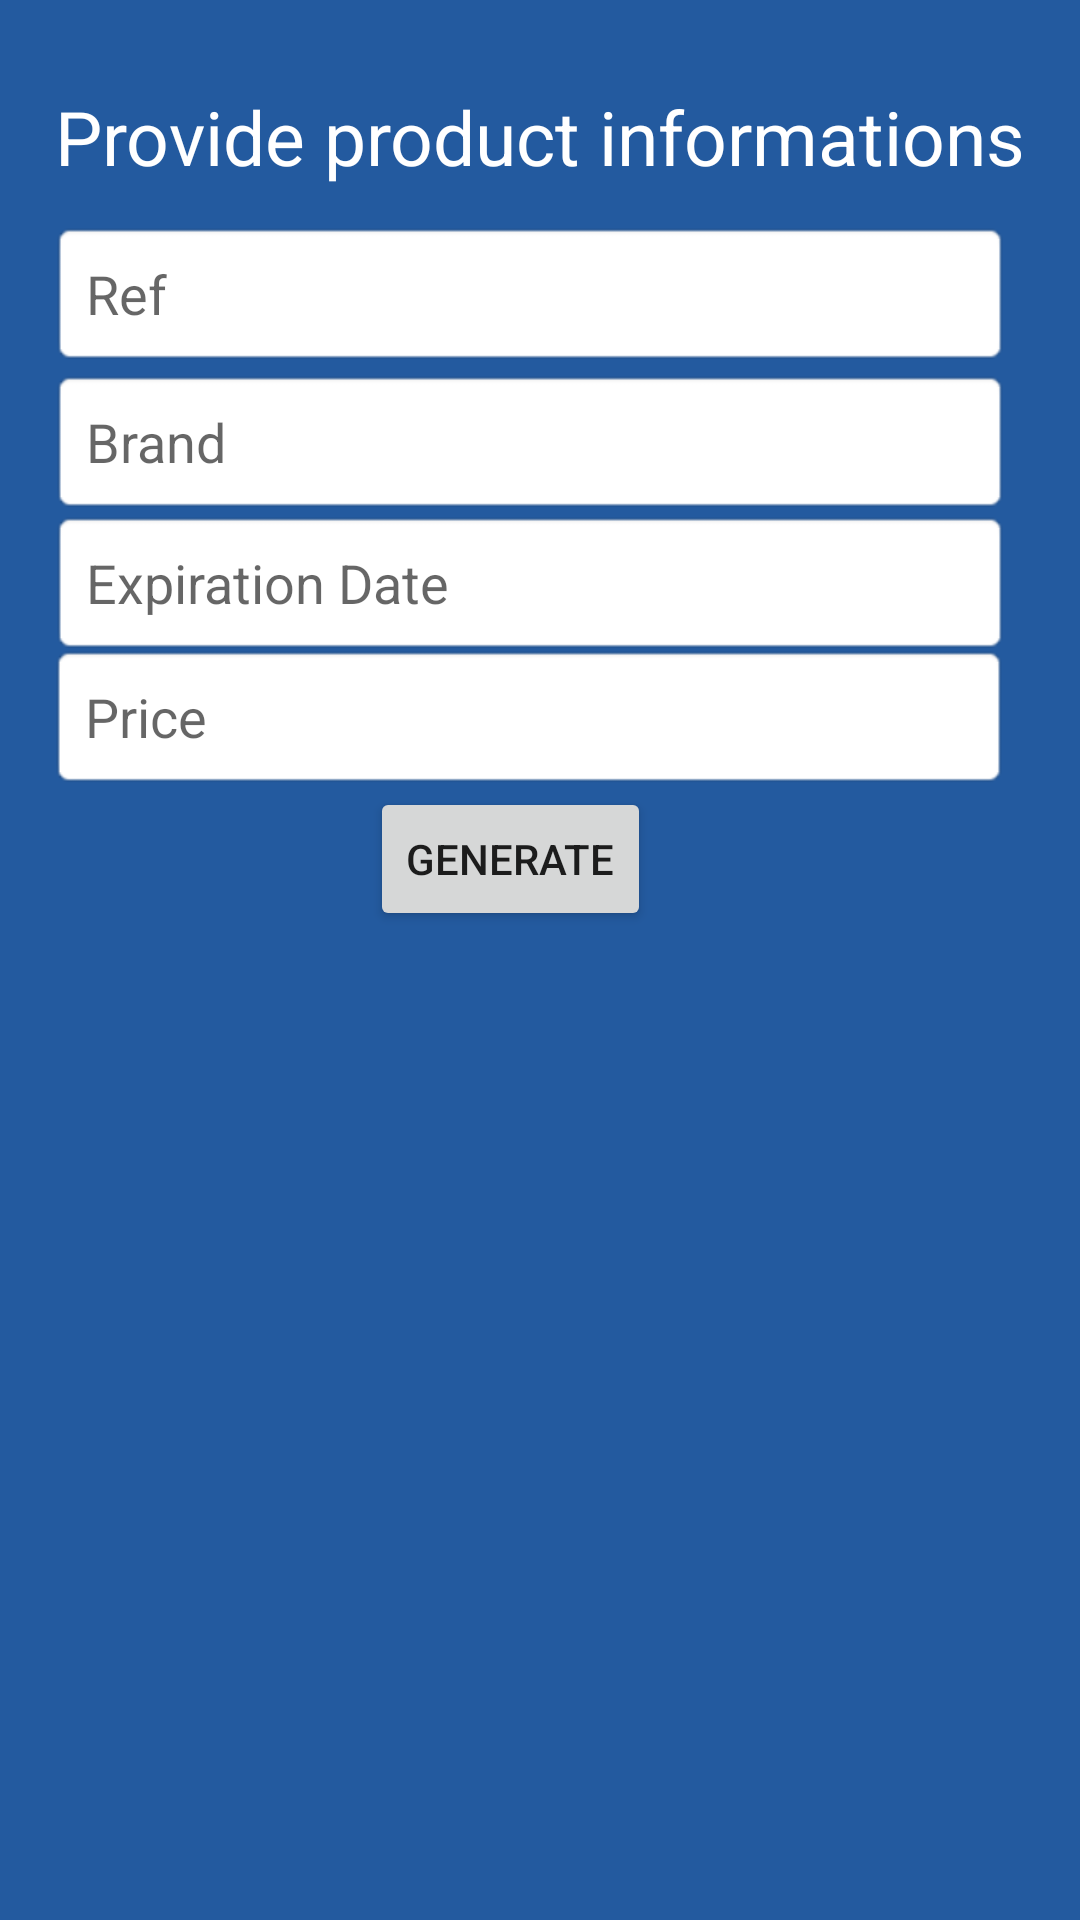

Layout XML and referenced resources for this Android screen:
<!-- AndroidManifest.xml: application theme Theme.Navigation_bar -->
<!-- res/layout/fragment_generate_q_r.xml -->
<?xml version="1.0" encoding="utf-8"?>
<androidx.constraintlayout.widget.ConstraintLayout
    xmlns:android="http://schemas.android.com/apk/res/android"
    xmlns:app="http://schemas.android.com/apk/res-auto"
    xmlns:tools="http://schemas.android.com/tools"
    android:layout_width="match_parent"
    android:layout_height="match_parent"
    android:gravity="center_horizontal"
    android:orientation="vertical"
    android:padding="16dp"
    android:background="#235A9F"
    tools:context=".GenerateQRFragment">

    <TextView
        android:id="@+id/textView"
        android:layout_width="wrap_content"
        android:layout_height="wrap_content"
        android:text="Provide product informations"
        android:textColor="#FFFF"
        android:textSize="25dp"
        app:layout_constraintBottom_toBottomOf="parent"
        app:layout_constraintEnd_toEndOf="parent"
        app:layout_constraintStart_toStartOf="parent"
        app:layout_constraintTop_toTopOf="parent"
        app:layout_constraintVertical_bias="0.022" />

    <EditText
        android:id="@+id/ref"
        android:layout_width="320dp"
        android:layout_height="wrap_content"
        android:background="@android:drawable/editbox_background"
        android:ems="10"
        android:hint="Ref"
        android:inputType="textPersonName"
        android:padding="12dp"
        app:layout_constraintBottom_toBottomOf="parent"
        app:layout_constraintEnd_toEndOf="parent"
        app:layout_constraintHorizontal_bias="0.079"
        app:layout_constraintStart_toStartOf="parent"
        app:layout_constraintTop_toTopOf="parent"
        app:layout_constraintVertical_bias="0.103" />

    <EditText
        android:id="@+id/brand"
        android:layout_width="320dp"
        android:layout_height="wrap_content"
        android:background="@android:drawable/editbox_background"
        android:ems="10"
        android:hint="Brand"
        android:inputType="textPersonName"
        android:padding="12dp"
        app:layout_constraintBottom_toBottomOf="parent"
        app:layout_constraintEnd_toEndOf="parent"
        app:layout_constraintHorizontal_bias="0.079"
        app:layout_constraintStart_toStartOf="parent"
        app:layout_constraintTop_toTopOf="parent"
        app:layout_constraintVertical_bias="0.191" />

    <EditText
        android:id="@+id/date"
        android:layout_width="320dp"
        android:layout_height="wrap_content"
        android:background="@android:drawable/editbox_background"
        android:ems="10"
        android:hint="Expiration Date"
        android:inputType="date"
        android:padding="12dp"
        app:layout_constraintBottom_toBottomOf="parent"
        app:layout_constraintEnd_toEndOf="parent"
        app:layout_constraintHorizontal_bias="0.079"
        app:layout_constraintStart_toStartOf="parent"
        app:layout_constraintTop_toTopOf="parent"
        app:layout_constraintVertical_bias="0.275" />

    <EditText
        android:id="@+id/price"
        android:layout_width="320dp"
        android:layout_height="wrap_content"
        android:background="@android:drawable/editbox_background"
        android:ems="10"
        android:hint="Price"
        android:inputType="textPersonName"
        android:padding="12dp"
        app:layout_constraintBottom_toBottomOf="parent"
        app:layout_constraintEnd_toEndOf="parent"
        app:layout_constraintHorizontal_bias="0.043"
        app:layout_constraintStart_toStartOf="parent"
        app:layout_constraintTop_toTopOf="parent"
        app:layout_constraintVertical_bias="0.355" />

    <Button
        android:id="@+id/generate"
        android:layout_width="wrap_content"
        android:layout_height="wrap_content"
        android:text="Generate"
        app:layout_constraintBottom_toBottomOf="parent"
        app:layout_constraintEnd_toEndOf="parent"
        app:layout_constraintHorizontal_bias="0.458"
        app:layout_constraintStart_toStartOf="parent"
        app:layout_constraintTop_toTopOf="parent"
        app:layout_constraintVertical_bias="0.44" />

    <ImageView
        android:id="@+id/qrcode"
        android:layout_width="match_parent"
        android:layout_height="350dp"
        app:layout_constraintBottom_toBottomOf="parent"
        app:layout_constraintTop_toTopOf="parent"
        app:layout_constraintVertical_bias="0.981"
        tools:layout_editor_absoluteX="0dp" />



</androidx.constraintlayout.widget.ConstraintLayout>
<!-- resources referenced by this layout -->
<resources>
  <style name="Theme.Navigation_bar" parent="Theme.MaterialComponents.DayNight.NoActionBar">
          
          <item name="colorPrimary">#4569C9</item>
          <item name="colorPrimaryVariant">#4569C9</item>
          <item name="colorOnPrimary">@color/white</item>
          
          <item name="colorSecondary">@color/teal_200</item>
          <item name="colorSecondaryVariant">@color/teal_700</item>
          <item name="colorOnSecondary">@color/black</item>
          
          <item name="android:statusBarColor" tools:targetApi="l">?attr/colorPrimaryVariant</item>
          
      </style>
  <color name="white">#FFFFFFFF</color>
  <color name="teal_200">#FF03DAC5</color>
  <color name="teal_700">#FF018786</color>
  <color name="black">#FF000000</color>
</resources>
